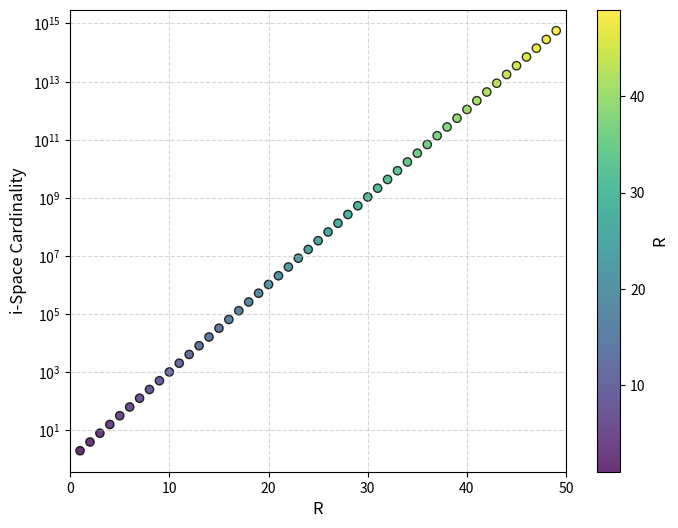

This figure's Python source: (Note: this script raises an exception after producing the figure.)
import numpy as np
import matplotlib.pyplot as plt
import matplotlib.colors as mcolors

# Define R range from 1 to 100
R = np.arange(1, 50)

# Compute i-space cardinality using binomial explosion: |H_i| = 2^R
i_space_cardinality = 2**R

# Set up figure with viridis colormap
fig, ax = plt.subplots(figsize=(8, 6), dpi=300)

# Normalize color mapping
norm = mcolors.Normalize(vmin=min(R), vmax=max(R))
cmap = plt.cm.viridis

# Scatter plot with viridis gradient
scatter = ax.scatter(R, i_space_cardinality, c=R, cmap=cmap, norm=norm, edgecolor='k', alpha=0.8)

# Ensure x-axis fully includes 1 to 100
ax.set_xlim(0, 50)

# Log scale for y-axis
ax.set_yscale("log")

# Labels and title
ax.set_xlabel("R", fontsize=12)
ax.set_ylabel("i-Space Cardinality", fontsize=12)


# Colorbar
cbar = plt.colorbar(scatter, ax=ax)
cbar.set_label("R", fontsize=12)

# Grid and styling
ax.grid(True, which="both", linestyle="--", alpha=0.5)

# Save plot as PNG in the /content/ directory
save_path = "/content/i_space_log_plot_fixed.png"
plt.savefig(save_path, dpi=300, bbox_inches="tight")

# Show plot
plt.show()

# Print file path for easy download
print(f"Plot saved as: {save_path}")
